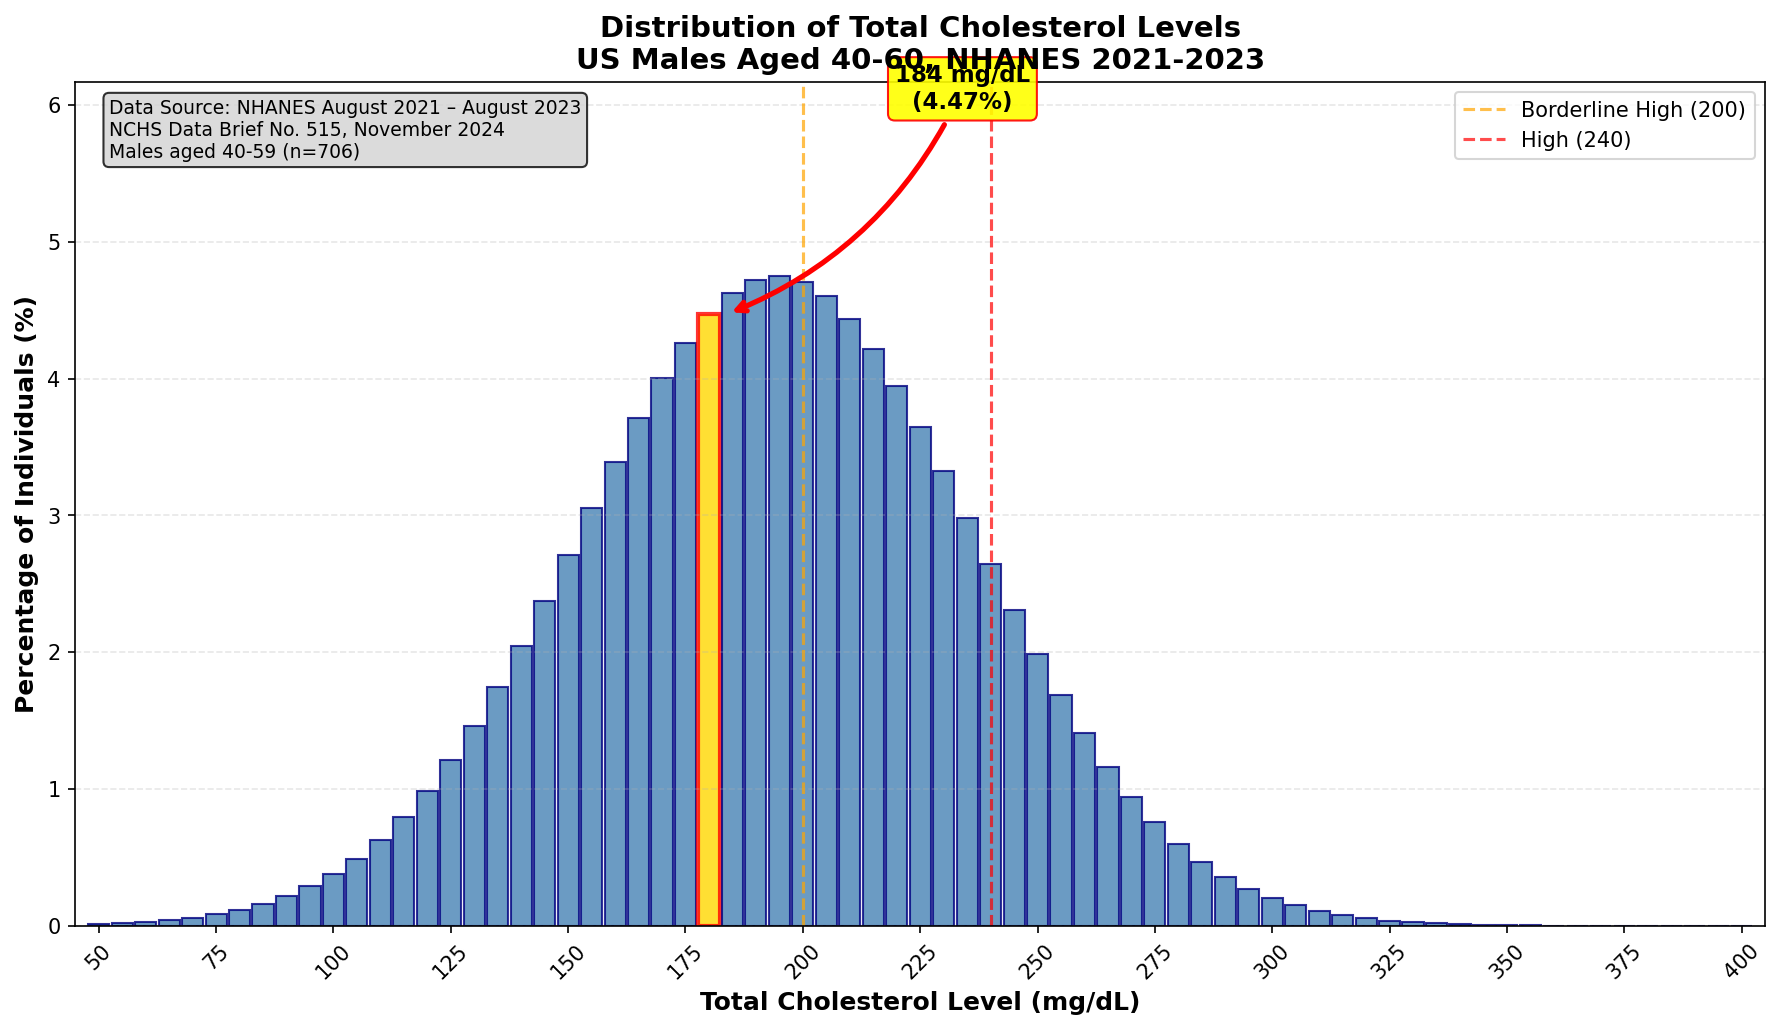

The table this chart was drawn from, first rows:
cholesterol_level, population_perc
50, 0.0129
55, 0.0192
60, 0.0283
65, 0.0412
70, 0.059
75, 0.0833
80, 0.116
85, 0.1593
90, 0.2156
95, 0.2878
100, 0.3788
105, 0.4915
110, 0.6287
115, 0.793
120, 0.9862
125, 1.209
130, 1.462
135, 1.742
140, 2.047
145, 2.372
150, 2.709
155, 3.052
160, 3.389
165, 3.71
170, 4.005
175, 4.262
180, 4.472
185, 4.627
190, 4.719
195, 4.746
200, 4.706
205, 4.601
210, 4.434
215, 4.214
220, 3.948
225, 3.647
230, 3.322
235, 2.983
240, 2.641
245, 2.306
250, 1.984
255, 1.684
260, 1.409
265, 1.162
270, 0.9452
275, 0.7579
280, 0.5992
285, 0.467
290, 0.3589
295, 0.272
300, 0.2032
305, 0.1496
310, 0.1087
315, 0.0778
320, 0.0549
325, 0.0382
330, 0.0262
335, 0.0178
340, 0.0118
345, 0.0078
... 11 more rows
